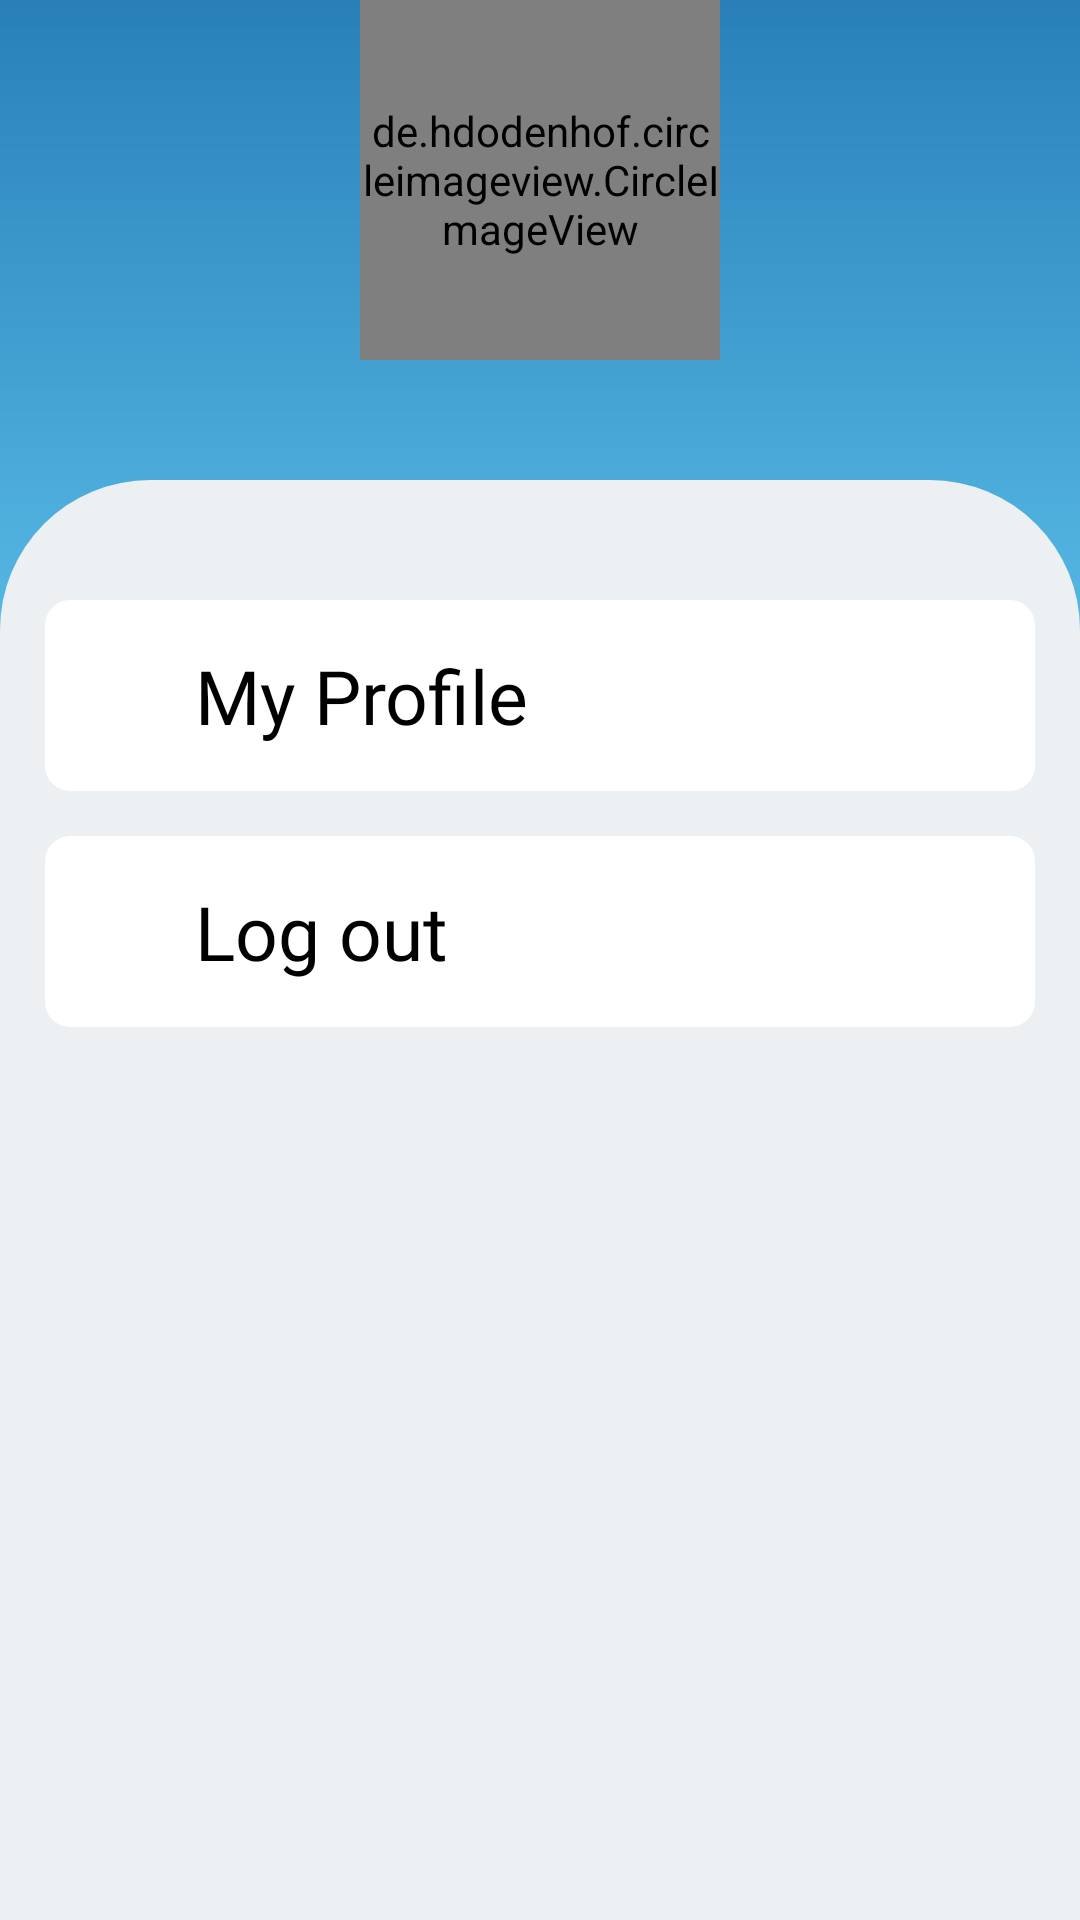

The Android layout XML behind this screen, and the referenced resources:
<!-- AndroidManifest.xml: application theme Theme.Cheerio -->
<!-- res/layout/fragment_profile.xml -->
<?xml version="1.0" encoding="utf-8"?>
<LinearLayout
    xmlns:android="http://schemas.android.com/apk/res/android"
    xmlns:app="http://schemas.android.com/apk/res-auto"
    xmlns:tools="http://schemas.android.com/tools"
    android:layout_width="match_parent"
    android:layout_height="match_parent"
    android:orientation="vertical"
    android:background="@drawable/sky_grad"
    tools:context=".ui.profile.ProfileFragment">

    <LinearLayout
        android:layout_width="match_parent"
        android:layout_height="0dp"
        android:layout_weight="1"
        android:orientation="vertical">



        <de.hdodenhof.circleimageview.CircleImageView
            android:id="@+id/img_user"
            android:layout_width="120dp"
            android:layout_height="120dp"
            android:layout_gravity="center"
            android:src="@drawable/man"/>



    </LinearLayout>

    <LinearLayout
        android:layout_width="match_parent"
        android:layout_height="0dp"
        android:layout_weight="3"
        android:background="@drawable/top_curve_50"
        android:backgroundTint="@color/light_Background"
        android:orientation="vertical"
        android:padding="10dp">

        <LinearLayout
            android:id="@+id/btn_my_profile"
            android:layout_width="match_parent"
            android:layout_height="wrap_content"
            android:orientation="horizontal"
            android:layout_marginTop="30dp"
            android:background="@drawable/borderline"
            android:backgroundTint="@color/white"
            android:layout_marginHorizontal="5dp"
            android:padding="15sp">

            <ImageView
                android:layout_width="30dp"
                android:layout_height="30dp"
                android:src="@drawable/user"
                android:layout_gravity="center"/>

            <TextView
                android:layout_width="match_parent"
                android:layout_height="wrap_content"
                android:text="My Profile"
                android:textColor="@color/black"
                android:fontFamily="@font/hvd"
                android:textSize="25sp"
                android:layout_marginStart="5dp"/>

        </LinearLayout>



        <LinearLayout
            android:layout_width="match_parent"
            android:layout_height="wrap_content"
            android:orientation="horizontal"
            android:layout_marginTop="15dp"
            android:background="@drawable/borderline"
            android:backgroundTint="@color/white"
            android:layout_marginHorizontal="5dp"
            android:padding="15sp"
            android:id="@+id/user_logout">

            <ImageView
                android:layout_width="30dp"
                android:layout_height="30dp"
                android:src="@drawable/logout"
                android:layout_gravity="center"/>

            <TextView
                android:layout_width="match_parent"
                android:layout_height="wrap_content"
                android:text="Log out"
                android:textColor="@color/black"
                android:fontFamily="@font/hvd"
                android:textSize="25sp"
                android:layout_marginStart="5dp"/>

        </LinearLayout>


    </LinearLayout>



</LinearLayout>
<!-- resources referenced by this layout -->
<resources>
  <color name="black">#FF000000</color>
  <color name="light_Background">#ecf0f3</color>
  <color name="white">#FFFFFFFF</color>
  <!-- drawable borderline (drawable) -->
  <?xml version="1.0" encoding="utf-8"?>
  <shape xmlns:android="http://schemas.android.com/apk/res/android">
  
      <stroke
          android:width="1dp" android:color="#B9C4DA"/>
      <corners
          android:radius="8dp"/>
  </shape>
  <!-- drawable sky_grad (drawable) -->
  <?xml version="1.0" encoding="utf-8"?>
  <shape xmlns:android="http://schemas.android.com/apk/res/android">
  
      <gradient
          android:startColor="#2980B9"
          android:centerColor="#6DD5FA"
          android:endColor="#FFFF"
          android:angle="-90"/>
  </shape>
  <!-- drawable top_curve_50 (drawable) -->
  <?xml version="1.0" encoding="utf-8"?>
  <shape xmlns:android="http://schemas.android.com/apk/res/android">
  
      <corners
          android:topRightRadius="50dp"
          android:topLeftRadius="50dp"/>
  </shape>
  <style name="Theme.Cheerio" parent="Theme.MaterialComponents.DayNight.NoActionBar">
          
          <item name="colorPrimary">@color/purple_500</item>
          <item name="colorPrimaryVariant">@color/purple_700</item>
          <item name="colorOnPrimary">@color/white</item>
          
          <item name="colorSecondary">@color/teal_200</item>
          <item name="colorSecondaryVariant">@color/teal_700</item>
          <item name="colorOnSecondary">@color/black</item>
          
          <item name="android:statusBarColor" tools:targetApi="l">?attr/colorPrimaryVariant</item>
          
      </style>
  <color name="purple_500">#FF6200EE</color>
  <color name="purple_700">#FF3700B3</color>
  <color name="teal_200">#FF03DAC5</color>
  <color name="teal_700">#FF018786</color>
</resources>
